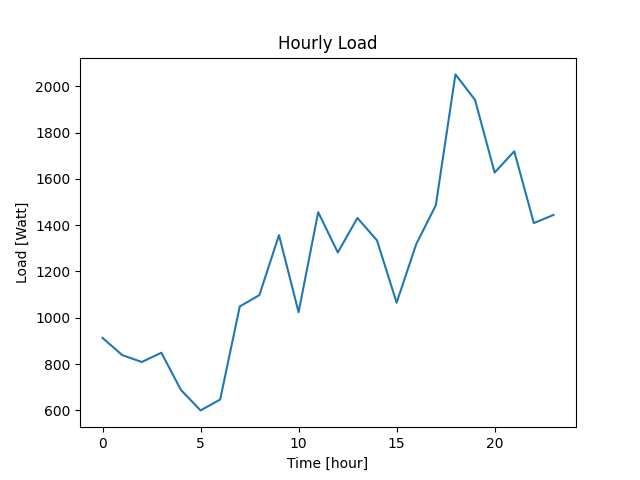

The table this chart was drawn from, first rows:
Datetime, Load
2022-04-07 10:40:38, 913
2022-04-07 11:40:38, 839
2022-04-07 12:40:38, 809
2022-04-07 13:40:38, 849
2022-04-07 14:40:38, 688
2022-04-07 15:40:38, 600
2022-04-07 16:40:38, 647
2022-04-07 17:40:38, 1049
2022-04-07 18:40:38, 1098
2022-04-07 19:40:38, 1357
2022-04-07 20:40:38, 1024
2022-04-07 21:40:38, 1456
2022-04-07 22:40:38, 1282
2022-04-07 23:40:38, 1431
2022-04-08 00:40:38, 1334
2022-04-08 01:40:38, 1065
2022-04-08 02:40:38, 1318
2022-04-08 03:40:38, 1486
2022-04-08 04:40:38, 2051
2022-04-08 05:40:38, 1941
2022-04-08 06:40:38, 1627
2022-04-08 07:40:38, 1719
2022-04-08 08:40:38, 1409
2022-04-08 09:40:38, 1444
